Run: headless pygame with SDL's dummy video driver; simulated clock (each Clock.tick advances the game by its frame time, no real sleeping); random seed 0; keys injected as events and as key.get_pressed() state; no mouse input.
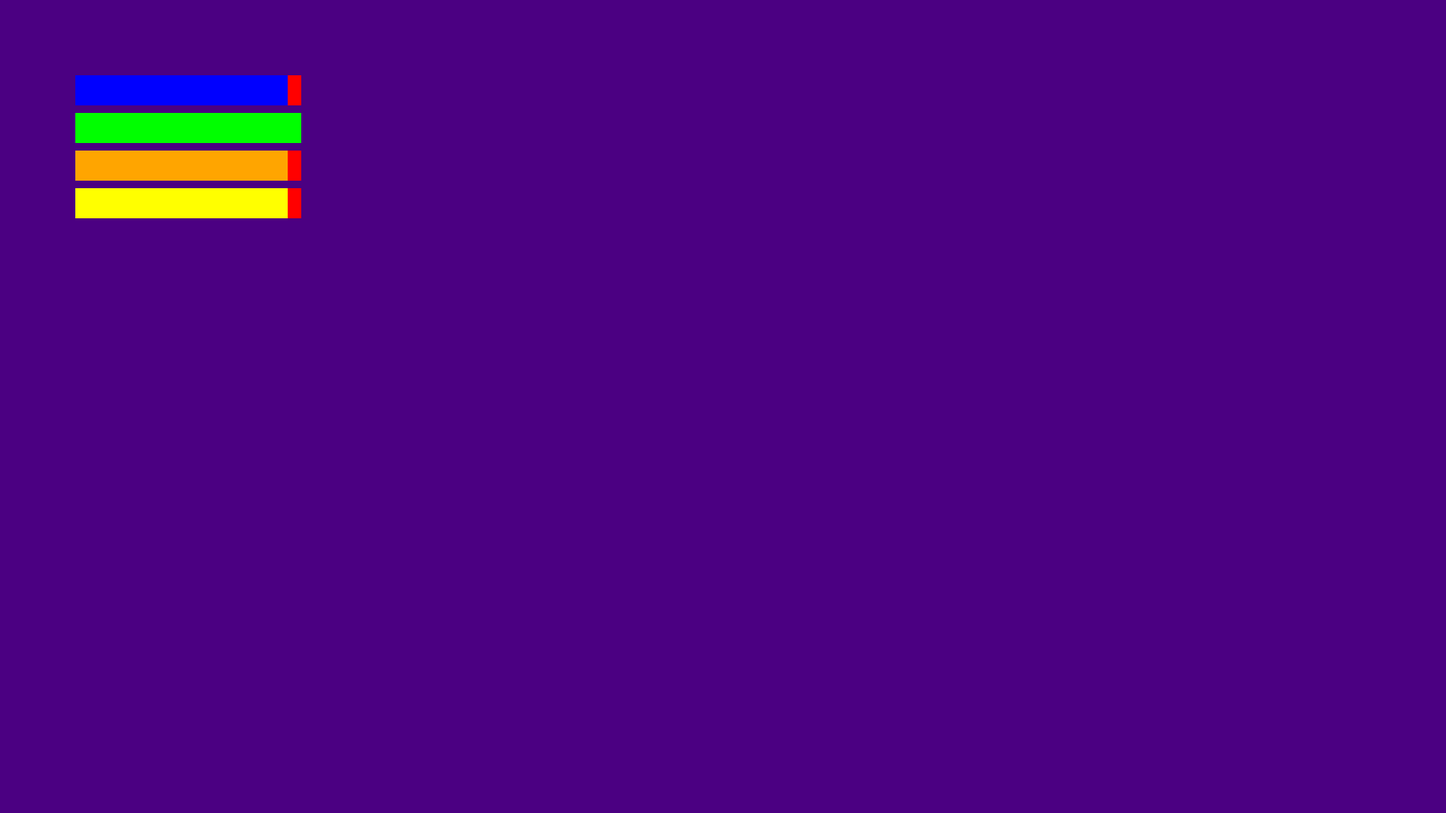
Frame 1 of 4 · flips 1–60 · no input
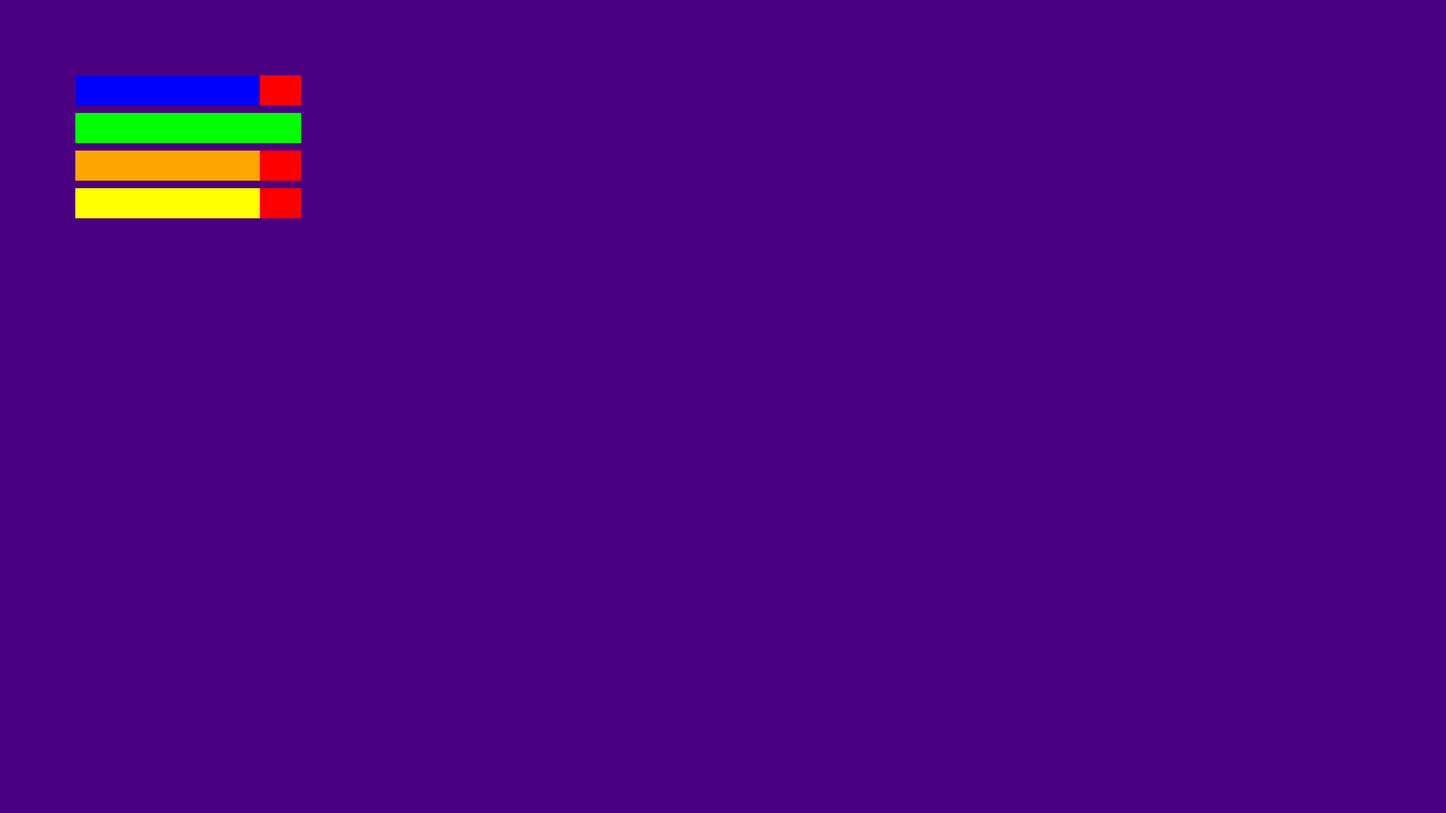
Frame 2 of 4 · flips 61–180 · tapped SPACE, RETURN · held RIGHT (→), D
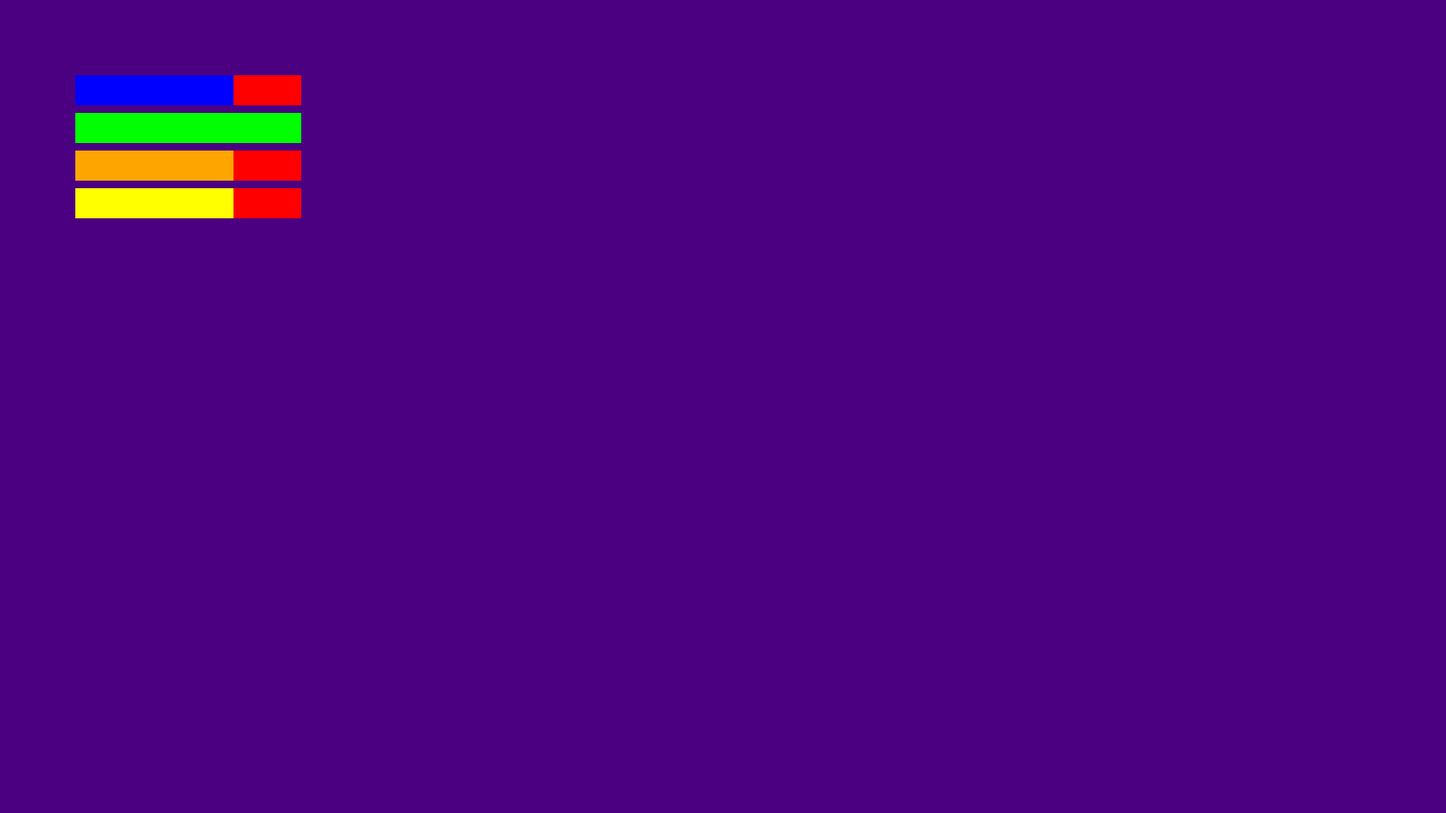
Frame 3 of 4 · flips 181–300 · held DOWN (↓), S
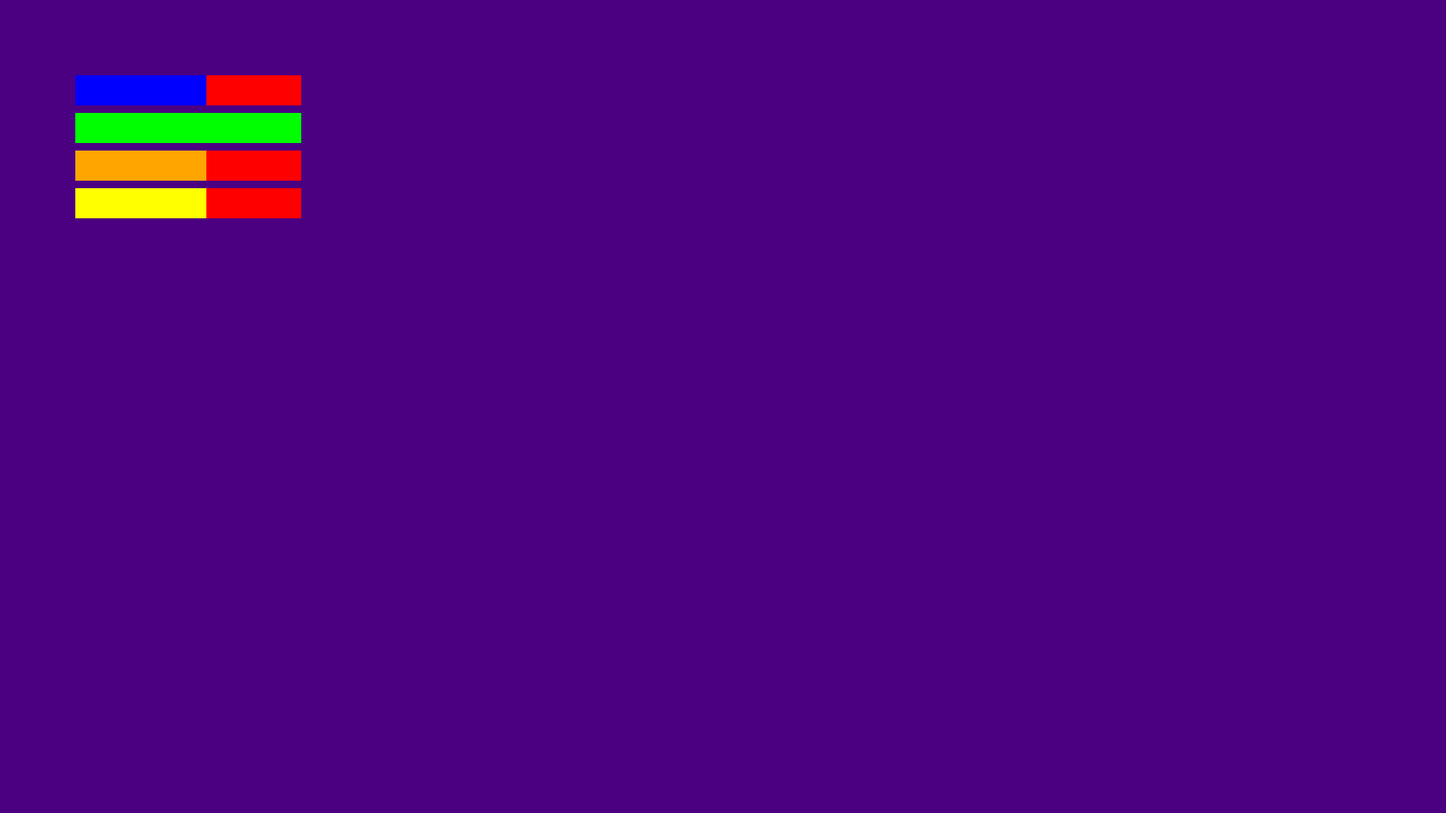
Frame 4 of 4 · flips 301–420 · held LEFT (←), A, UP (↑), W

The pygame program that drew these frames:

import pygame

pygame.init()

SCREEN_WIDTH = 1920
SCREEN_HEIGHT = 1080
RED = (255, 0, 0)
GREEN = (0, 255, 0)
INDIGO = (75, 0, 130)
BLUE = (0, 0, 255)
YELLOW = (255, 255, 0)
ORANGE = (255,165,0)

hp_drain_time = 100

screen = pygame.display.set_mode((SCREEN_WIDTH, SCREEN_HEIGHT))

class StatusBar():
    def __init__(self, x, y, w, h, max_hp, color, bg_color):
        self.x = x
        self.y = y
        self.w = w
        self.h = h
        self.hp = max_hp
        self.max_hp = max_hp
        self.color = color
        self.bg_color = bg_color

    def draw(self, surface):
        ratio = self.hp / self.max_hp
        pygame.draw.rect(surface, self.bg_color, (self.x, self.y, self.w, self.h))
        pygame.draw.rect(surface, self.color, (self.x, self.y, self.w * ratio, self.h))

    def bar_drain(self):
        if self.hp > 0:
            pygame.time.delay(hp_drain_time)
            self.hp -= 1


    def get_bar_hp(self):
        return self.hp


class PetStats():
    health_bar = StatusBar(100, 150, 300, 40, 1000, GREEN, RED)
    thirst_bar = StatusBar(100, 100, 300, 40, 1000, BLUE, RED)
    hunger_bar = StatusBar(100, 200, 300, 40, 1000, ORANGE, RED)
    happiness_bar = StatusBar(100, 250,300,40,1000, YELLOW, RED)

    def draw(self, surface):
        self.health_bar.draw(surface)
        self.thirst_bar.draw(surface)
        self.hunger_bar.draw(surface)
        self.happiness_bar.draw(surface)

    def update(self):
        self.thirst_bar.bar_drain()
        self.hunger_bar.bar_drain()
        self.happiness_bar.bar_drain()
        if self.health_bar.hp == 0 or self.thirst_bar.hp == 0:
            self.health_bar.bar_drain()
        elif self.health_bar.hp == 0 and self.thirst_bar.hp == 0:
            self.health_bar.bar_drain()

pet_stats = PetStats()

run = True
while run:
    for event in pygame.event.get():
        if event.type == pygame.QUIT:
            run = False

    screen.fill(INDIGO)
    pet_stats.update()
    pet_stats.draw(screen)
    pygame.display.flip()

pygame.quit()
